Run: headless pygame with SDL's dummy video driver; simulated clock (each Clock.tick advances the game by its frame time, no real sleeping); random seed 0; keys injected as events and as key.get_pressed() state; mouse plan: one left click at the window centre at the start of phase 2, then a move to the lower-right quarter at the start of phase 3.
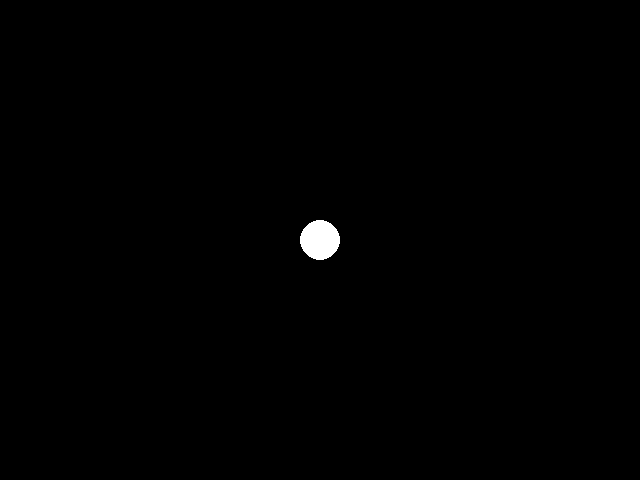
Frame 1 of 4 · flips 1–60 · no input
Frame 2 of 4 · flips 61–180 · clicked the window centre · tapped SPACE, RETURN · held RIGHT (→), D · screen unchanged from frame 1, image omitted
Frame 3 of 4 · flips 181–300 · moved the mouse to the lower-right quarter · held DOWN (↓), S · screen unchanged from frame 2, image omitted
Frame 4 of 4 · flips 301–420 · held LEFT (←), A, UP (↑), W · screen unchanged from frame 3, image omitted

The pygame program that drew these frames:

import pygame

# Initialize Pygame
pygame.init()

# Set up the display
width = 640
height = 480
screen = pygame.display.set_mode((width, height))
pygame.display.set_caption("Click and Move Circle")

# Set up the circle
radius = 20
x = width // 2
y = height // 2
color = (255, 255, 255)

# Set up the game loop
running = True
dragging = False
while running:

    # Handle events
    for event in pygame.event.get():
        if event.type == pygame.QUIT:
            running = False
        elif event.type == pygame.MOUSEBUTTONDOWN:
            # Check if the click was inside the circle
            mouse_x, mouse_y = pygame.mouse.get_pos()
            if (mouse_x - x) ** 2 + (mouse_y - y) ** 2 <= radius ** 2:
                dragging = True
                offset_x = x - mouse_x
                offset_y = y - mouse_y
        elif event.type == pygame.MOUSEBUTTONUP:
            dragging = False
        elif event.type == pygame.MOUSEMOTION:
            if dragging:
                # Move the circle
                mouse_x, mouse_y = pygame.mouse.get_pos()
                x = mouse_x + offset_x
                y = mouse_y + offset_y

    # Fill the screen with black
    screen.fill((0, 0, 0))

    # Draw the circle
    pygame.draw.circle(screen, color, (x, y), radius)

    # Update the screen
    pygame.display.update()

# Quit Pygame
pygame.quit()
